Run: headless pygame with SDL's dummy video driver; simulated clock (each Clock.tick advances the game by its frame time, no real sleeping); random seed 0; keys injected as events and as key.get_pressed() state; no mouse input; restart key SPACE tapped at the start of phases 3 and 4.
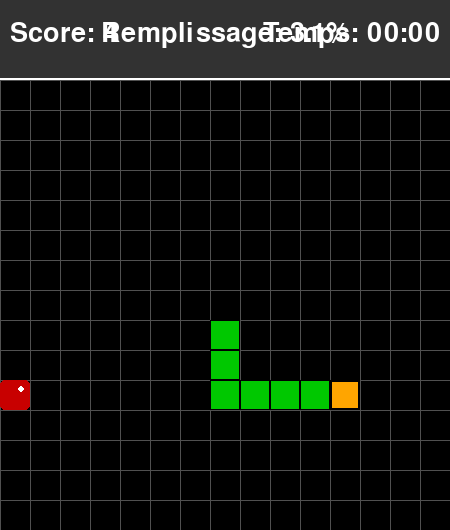
Frame 1 of 4 · flips 1–60 · no input
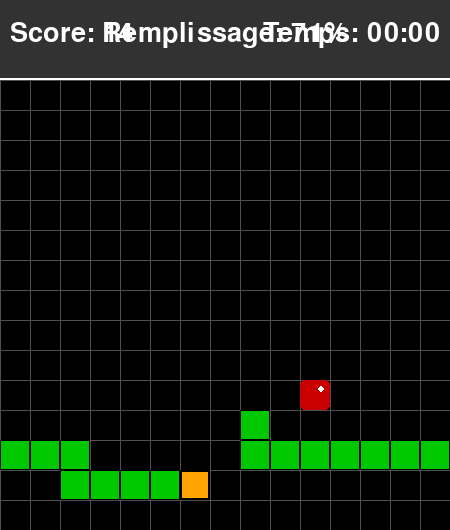
Frame 2 of 4 · flips 61–180 · tapped SPACE, RETURN · held RIGHT (→), D
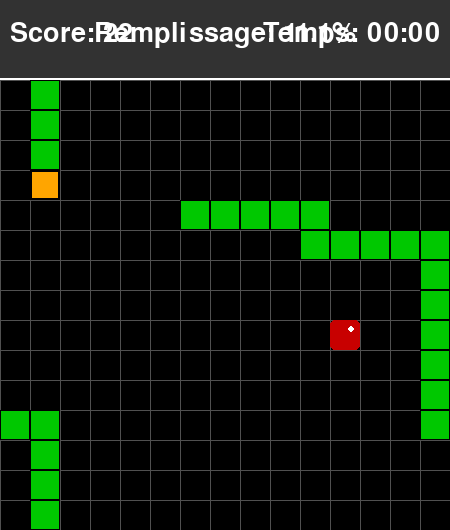
Frame 3 of 4 · flips 181–300 · tapped SPACE · held DOWN (↓), S
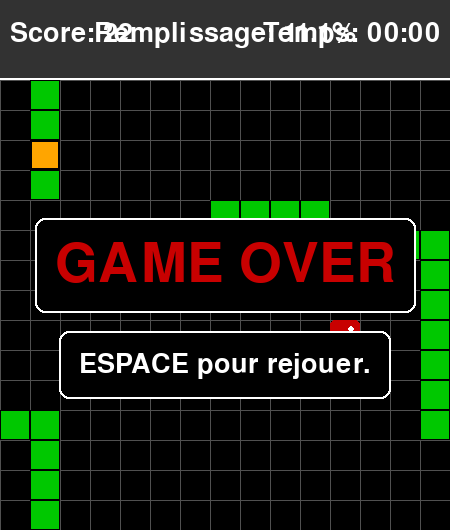
Frame 4 of 4 · flips 301–420 · tapped SPACE · held LEFT (←), A, UP (↑), W

The pygame program that drew these frames:

import pygame
import random
import time
from collections import deque

# --- CONSTANTES DE JEU ---
# Taille de la grille (20x20)
GRID_SIZE = 15
# Taille d'une cellule en pixels
CELL_SIZE = 30
# Vitesse de jeu (images par seconde)
GAME_SPEED = 5

# Dimensions de l'écran (avec espace pour le score/timer)
SCREEN_WIDTH = GRID_SIZE * CELL_SIZE
SCORE_PANEL_HEIGHT = 80
SCREEN_HEIGHT = SCREEN_WIDTH + SCORE_PANEL_HEIGHT

# Couleurs (en RGB)
BLANC = (255, 255, 255)
NOIR = (0, 0, 0)
ORANGE = (255, 165, 0) # Tête du serpent
VERT = (0, 200, 0)    # Corps du serpent
ROUGE = (200, 0, 0)   # Pomme
GRIS_FOND = (50, 50, 50)
GRIS_GRILLE = (80, 80, 80)

# Directions
UP = (0, -1)
DOWN = (0, 1)
LEFT = (-1, 0)
RIGHT = (1, 0)

# --- CLASSES DU JEU ---

class Snake:
    """Représente le serpent, sa position, sa direction et son corps."""
    def __init__(self):
        # Position initiale au centre
        self.head_pos = [GRID_SIZE // 4, GRID_SIZE // 2]
        # Le corps est une liste de positions (x, y), incluant la tête
        self.body = [self.head_pos, 
                     [self.head_pos[0] - 1, self.head_pos[1]], 
                     [self.head_pos[0] - 2, self.head_pos[1]]]
        self.direction = RIGHT
        self.grow_pending = False
        self.score = 0

    def set_direction(self, new_dir):
        """Change la direction, empêchant le mouvement inverse immédiat."""
        # Vérifie que la nouvelle direction n'est pas l'inverse de l'actuelle
        if (new_dir[0] * -1, new_dir[1] * -1) != self.direction:
            self.direction = new_dir

    def move(self):
        """Déplace le serpent d'une case dans la direction actuelle."""
        # Calcul de la nouvelle position de la tête
        new_head_x = (self.head_pos[0] + self.direction[0]) % GRID_SIZE
        new_head_y = (self.head_pos[1] + self.direction[1]) % GRID_SIZE
        
        # Mettre à jour la tête (la nouvelle position devient la nouvelle tête)
        new_head_pos = [new_head_x, new_head_y]
        self.body.insert(0, new_head_pos)
        self.head_pos = new_head_pos

        # Si le serpent ne doit pas grandir, supprime la queue (mouvement normal)
        if not self.grow_pending:
            self.body.pop()
        else:
            self.grow_pending = False # Réinitialise le drapeau

    def grow(self):
        """Prépare le serpent à grandir au prochain mouvement."""
        self.grow_pending = True
        self.score += 1

    def check_wall_collision(self):
        """Vérifie si la tête touche les bords (Game Over si hors grille)."""
        x, y = self.head_pos
        return x < 0 or x >= GRID_SIZE or y < 0 or y >= GRID_SIZE

    def check_self_collision(self):
        """Vérifie si la tête touche une partie du corps (Game Over si auto-morsure)."""
        # On vérifie si la position de la tête est dans le reste du corps (body[1:])
        return self.head_pos in self.body[1:]

    def is_game_over(self):
        """Retourne True si le jeu est terminé (mur ou morsure)."""
        return self.check_wall_collision() or self.check_self_collision()

    def draw(self, surface):
        """Dessine le serpent sur la surface de jeu."""
        # Dessine le corps
        for segment in self.body[1:]:
            rect = pygame.Rect(segment[0] * CELL_SIZE, segment[1] * CELL_SIZE + SCORE_PANEL_HEIGHT, CELL_SIZE, CELL_SIZE)
            pygame.draw.rect(surface, VERT, rect)
            pygame.draw.rect(surface, NOIR, rect, 1) # Bordure

        # Dessine la tête (couleur différente)
        head_rect = pygame.Rect(self.head_pos[0] * CELL_SIZE, self.head_pos[1] * CELL_SIZE + SCORE_PANEL_HEIGHT, CELL_SIZE, CELL_SIZE)
        pygame.draw.rect(surface, ORANGE, head_rect)
        pygame.draw.rect(surface, NOIR, head_rect, 2) # Bordure plus épaisse

class Apple:
    """Représente la pomme (nourriture) et sa position."""
    def __init__(self, snake_body):
        self.position = self.random_position(snake_body)

    def random_position(self, occupied_positions):
        """Trouve une position aléatoire non occupée par le serpent."""
        all_positions = [(x, y) for x in range(GRID_SIZE) for y in range(GRID_SIZE)]
        available_positions = [pos for pos in all_positions if list(pos) not in occupied_positions]
        
        if not available_positions:
            return None # Toutes les cases sont pleines (condition de Victoire)
            
        return random.choice(available_positions)

    def relocate(self, snake_body):
        """Déplace la pomme vers une nouvelle position aléatoire."""
        new_pos = self.random_position(snake_body)
        if new_pos:
            self.position = new_pos
            return True
        return False

    def draw(self, surface):
        """Dessine la pomme sur la surface de jeu."""
        if self.position:
            rect = pygame.Rect(self.position[0] * CELL_SIZE, self.position[1] * CELL_SIZE + SCORE_PANEL_HEIGHT, CELL_SIZE, CELL_SIZE)
            pygame.draw.rect(surface, ROUGE, rect, border_radius=5)
            # Ajout d'un petit reflet pour un aspect "pomme"
            pygame.draw.circle(surface, BLANC, (rect.x + CELL_SIZE * 0.7, rect.y + CELL_SIZE * 0.3), CELL_SIZE // 8)

# --- IA : CYCLE HAMILTONIEN + RACCOURCIS + BFS DE SÉCURITÉ ---

N_CELLS = GRID_SIZE * GRID_SIZE
DIRECTIONS = (UP, DOWN, LEFT, RIGHT)


def wrap(pos, direction):
    """Case voisine dans une direction (la grille reboucle sur les bords)."""
    return ((pos[0] + direction[0]) % GRID_SIZE, (pos[1] + direction[1]) % GRID_SIZE)


def cycle_index(pos):
    """Rang de la case sur le cycle hamiltonien.

    Le cycle fait 14 pas à droite puis 1 en bas, chaque ligne étant décalée d'une case.
    Il se referme grâce au rebouclage des bords (impossible en 15x15 avec de vrais murs).
    """
    x, y = pos
    return y * GRID_SIZE + (x + y) % GRID_SIZE


def cycle_direction(pos):
    """Direction pour avancer d'une case sur le cycle."""
    return DOWN if (pos[0] + pos[1]) % GRID_SIZE == GRID_SIZE - 1 else RIGHT


def cycle_dist(a, b):
    """Nombre de pas pour aller du rang a au rang b en suivant le cycle."""
    return (b - a) % N_CELLS


def blocked_cells(snake):
    """Cases mortelles au prochain pas (la queue se libère, sauf si le serpent grandit)."""
    body = snake.body if snake.grow_pending else snake.body[:-1]
    return {tuple(p) for p in body}


def reachable_area(start, blocked):
    """Nombre de cases atteignables depuis start (flood fill)."""
    seen = {start}
    queue = deque([start])
    while queue:
        cur = queue.popleft()
        for d in DIRECTIONS:
            nxt = wrap(cur, d)
            if nxt not in blocked and nxt not in seen:
                seen.add(nxt)
                queue.append(nxt)
    return len(seen)


class HamiltonianShortcutAI:
    """Suit le cycle hamiltonien en prenant des raccourcis vers la pomme.

    Invariant : en avançant sur le cycle depuis la tête, on rencontre la queue avant
    tout autre morceau du corps. Les cases entre la tête et la queue sont donc libres,
    et sauter en avant sans dépasser la queue ne peut pas tuer le serpent.
    """

    def __init__(self, shortcut_limit=0.5, margin=2):
        self.shortcut_limit = shortcut_limit  # remplissage au-delà duquel on suit le cycle pur
        self.margin = margin                  # cases libres gardées devant la queue
        self.fallbacks = 0                    # nombre de fois où la sécurité a dû intervenir

    def choose(self, snake, apple):
        head = tuple(snake.head_pos)
        direction = cycle_direction(head)
        if apple is not None and len(snake.body) / N_CELLS < self.shortcut_limit:
            direction = self.shortcut(snake, head, tuple(apple)) or direction
        return self.secure(snake, head, direction)

    def shortcut(self, snake, head, apple):
        """BFS vers la pomme sur les cases de rang croissant, sans dépasser la queue."""
        h = cycle_index(head)
        tail = tuple(snake.body[-1] if snake.grow_pending else snake.body[-2])
        to_tail = cycle_dist(h, cycle_index(tail))
        to_apple = cycle_dist(h, cycle_index(apple))
        limit = min(to_apple, to_tail - self.margin - 1)
        if limit <= 1:
            return None

        blocked = blocked_cells(snake)
        rank = lambda cell: cycle_dist(h, cycle_index(cell))
        first_step = {}
        queue = deque()
        # Les plus grands sauts d'abord : à longueur égale, le BFS garde le plus avancé.
        for d in sorted(DIRECTIONS, key=lambda d: -rank(wrap(head, d))):
            nxt = wrap(head, d)
            if 1 <= rank(nxt) <= limit and nxt not in blocked:
                first_step[nxt] = d
                queue.append(nxt)
        if not queue:
            return None
        best_jump = queue[0]

        while queue:
            cur = queue.popleft()
            if cur == apple:
                return first_step[cur]
            r_cur = rank(cur)
            for d in DIRECTIONS:
                nxt = wrap(cur, d)
                if r_cur < rank(nxt) <= limit and nxt not in blocked and nxt not in first_step:
                    first_step[nxt] = first_step[cur]
                    queue.append(nxt)
        # Pomme hors de portée : on avance au plus loin autorisé sur le cycle.
        return first_step[best_jump]

    def secure(self, snake, head, direction):
        """Vérifie que le coup ne tue pas, sinon prend le coup qui garde le plus d'espace."""
        blocked = blocked_cells(snake)
        if wrap(head, direction) not in blocked:
            return direction
        self.fallbacks += 1
        safe = [d for d in DIRECTIONS if wrap(head, d) not in blocked]
        if not safe:
            return direction
        return max(safe, key=lambda d: reachable_area(wrap(head, d), blocked))

# --- FONCTIONS D'AFFICHAGE ---

def draw_grid(surface):
    """Dessine la grille pour une meilleure visualisation."""
    for x in range(0, SCREEN_WIDTH, CELL_SIZE):
        pygame.draw.line(surface, GRIS_GRILLE, (x, SCORE_PANEL_HEIGHT), (x, SCREEN_HEIGHT))
    for y in range(SCORE_PANEL_HEIGHT, SCREEN_HEIGHT, CELL_SIZE):
        pygame.draw.line(surface, GRIS_GRILLE, (0, y), (SCREEN_WIDTH, y))

def display_info(surface, font, snake, start_time):
    """Affiche le score et le temps écoulé dans le panneau supérieur."""
    
    # Dessiner le panneau de score
    pygame.draw.rect(surface, GRIS_FOND, (0, 0, SCREEN_WIDTH, SCORE_PANEL_HEIGHT))
    pygame.draw.line(surface, BLANC, (0, SCORE_PANEL_HEIGHT - 2), (SCREEN_WIDTH, SCORE_PANEL_HEIGHT - 2), 2)

    # Afficher le score
    score_text = font.render(f"Score: {snake.score}", True, BLANC)
    surface.blit(score_text, (10, 20))

    # Afficher le temps
    elapsed_time = time.time() - start_time
    minutes = int(elapsed_time // 60)
    seconds = int(elapsed_time % 60)
    time_text = font.render(f"Temps: {minutes:02d}:{seconds:02d}", True, BLANC)
    surface.blit(time_text, (SCREEN_WIDTH - time_text.get_width() - 10, 20))
    
    # Afficher le taux de remplissage
    max_cells = GRID_SIZE * GRID_SIZE
    fill_rate = (len(snake.body) / max_cells) * 100
    fill_text = font.render(f"Remplissage: {fill_rate:.1f}%", True, BLANC)
    surface.blit(fill_text, (SCREEN_WIDTH // 2 - fill_text.get_width() // 2, 20))

def display_message(surface, font, message, color=BLANC, y_offset=0):
    """
    Affiche un message central sur l'écran, avec un décalage vertical optionnel.
    y_offset permet de positionner plusieurs messages.
    """
    text_surface = font.render(message, True, color)
    # Applique le décalage vertical au centre
    center_y = (SCREEN_HEIGHT // 2) + y_offset
    rect = text_surface.get_rect(center=(SCREEN_WIDTH // 2, center_y))
    
    # Dessine un fond semi-transparent pour la lisibilité
    padding = 20
    bg_rect = rect.inflate(padding * 2, padding * 2)
    pygame.draw.rect(surface, NOIR, bg_rect, border_radius=10)
    pygame.draw.rect(surface, BLANC, bg_rect, 2, border_radius=10)
    surface.blit(text_surface, rect)

# --- BOUCLE PRINCIPALE DU JEU ---

def main(ai_class=HamiltonianShortcutAI):
    """Fonction principale pour exécuter le jeu Snake Classique, piloté par une IA."""
    pygame.init()
    
    # Configuration de l'écran
    screen = pygame.display.set_mode((SCREEN_WIDTH, SCREEN_HEIGHT))
    pygame.display.set_caption("Snake Classique - Socle de Base")
    clock = pygame.time.Clock()
    
    # Configuration des polices
    font_main = pygame.font.Font(None, 40)
    font_game_over = pygame.font.Font(None, 80)
    
    # Initialisation des objets du jeu
    snake = Snake()
    apple = Apple(snake.body)
    ai = ai_class()
    
    # Variables de jeu
    running = True
    game_over = False
    victory = False
    
    # Démarrage du chronomètre
    start_time = time.time()
    
    # Variable pour la gestion de la vitesse (pour ne bouger qu'une fois par tic)
    move_counter = 0

    # --- Boucle de jeu ---
    while running:
        # 1. Gestion des Événements (Contrôles Clavier)
        for event in pygame.event.get():
            if event.type == pygame.QUIT:
                running = False
            
            if event.type == pygame.KEYDOWN:
                if game_over:
                    # Logique de redémarrage : seulement si le jeu est terminé
                    if event.key == pygame.K_SPACE:
                        main(ai_class) # Redémarre le jeu en appelant main()
                        return
                else:
                    # Logique de déplacement : seulement si le jeu est en cours
                    if event.key == pygame.K_UP:
                        snake.set_direction(UP)
                    elif event.key == pygame.K_DOWN:
                        snake.set_direction(DOWN)
                    elif event.key == pygame.K_LEFT:
                        snake.set_direction(LEFT)
                    elif event.key == pygame.K_RIGHT:
                        snake.set_direction(RIGHT)
        
        # 2. Logique de Mise à Jour du Jeu
        if not game_over and not victory:
            # Le serpent se déplace à la vitesse définie
            move_counter += 1
            if move_counter >= GAME_SPEED // 10: # Déplace le serpent à un rythme constant
                snake.set_direction(ai.choose(snake, apple.position))
                snake.move()
                move_counter = 0

                # Vérification des collisions (murs et corps)
                if snake.is_game_over():
                    game_over = True
                    continue # Passe à l'affichage de Game Over

                # Vérification de la pomme mangée
                if snake.head_pos == list(apple.position):
                    snake.grow()
                    
                    # Tente de replacer la pomme, vérifie la Victoire si échec
                    if not apple.relocate(snake.body):
                        victory = True # Plus d'espace pour la pomme
                        game_over = True # Met fin au jeu
        
        # 3. Dessin
        screen.fill(GRIS_FOND) # Fond gris pour la zone de score
        
        # Zone de jeu (décalée par la hauteur du panneau de score)
        game_area_rect = pygame.Rect(0, SCORE_PANEL_HEIGHT, SCREEN_WIDTH, SCREEN_WIDTH)
        pygame.draw.rect(screen, NOIR, game_area_rect)
        
        draw_grid(screen)
        
        # Dessine la pomme et le serpent
        apple.draw(screen)
        snake.draw(screen)
        
        # Affiche le score et le temps
        display_info(screen, font_main, snake, start_time)
        
        # Affichage des messages de fin de jeu
        if game_over:
            if victory:
                # Le premier message est centré (y_offset=0 par défaut)
                display_message(screen, font_game_over, "VICTOIRE !", VERT)
                message_details = "ESPACE pour rejouer."
                # Le deuxième message est décalé vers le bas
                display_message(screen, font_main, message_details, BLANC, y_offset=100) 
            else:
                # Le premier message est centré (y_offset=0 par défaut)
                display_message(screen, font_game_over, "GAME OVER", ROUGE)
                message_details = "ESPACE pour rejouer."
                # Le deuxième message est décalé vers le bas
                display_message(screen, font_main, message_details, BLANC, y_offset=100)
        
        # Mise à jour de l'affichage
        pygame.display.flip()
        
        # Contrôle la vitesse du jeu
        clock.tick(GAME_SPEED)

    pygame.quit()

if __name__ == '__main__':
    main()
